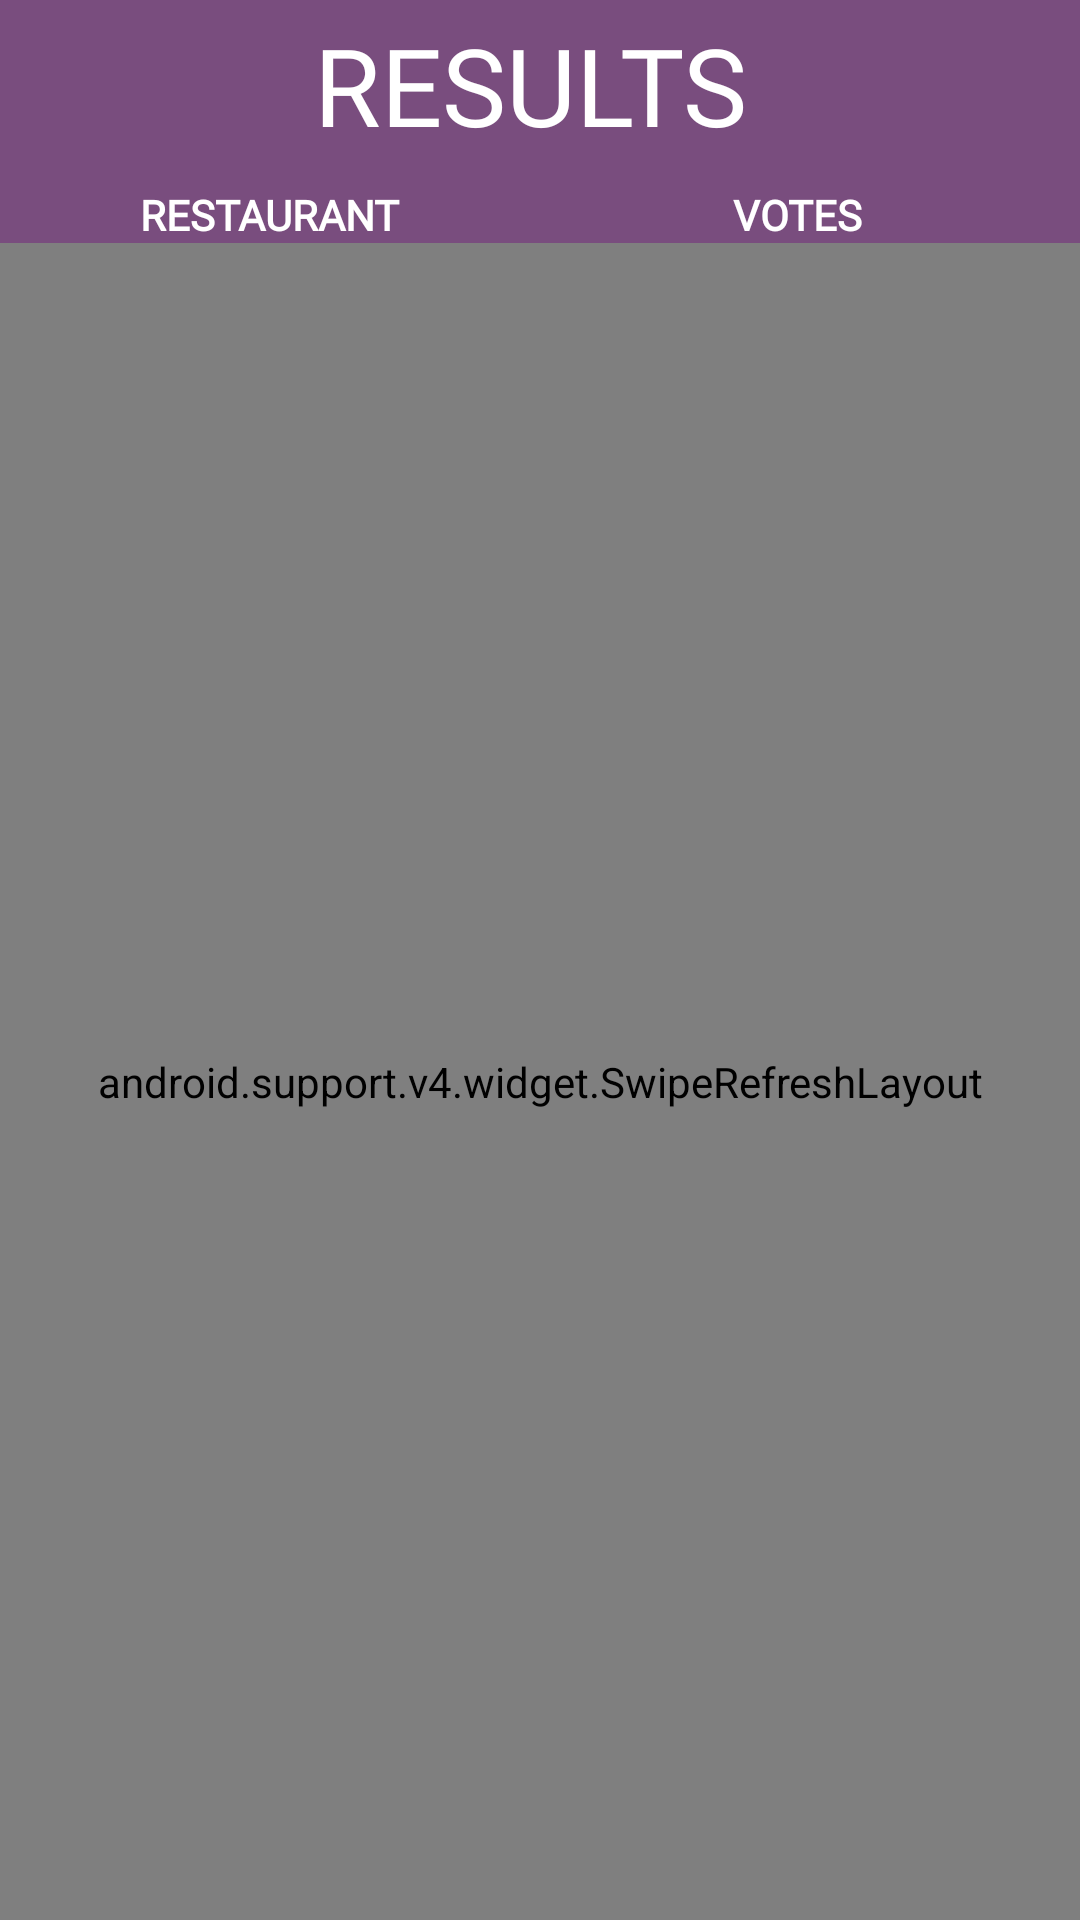

Produce the Android XML layout that renders to this screen, including the resource entries it uses.
<!-- AndroidManifest.xml: application theme AppTheme -->
<!-- res/layout/results_fragment.xml -->
<?xml version="1.0" encoding="utf-8"?>
<android.support.constraint.ConstraintLayout
    xmlns:android="http://schemas.android.com/apk/res/android"
    xmlns:app="http://schemas.android.com/apk/res-auto"
    xmlns:tools="http://schemas.android.com/tools"
    android:layout_width="match_parent"
    android:layout_height="match_parent"
    tools:context=".RestaurantFlow.ResultsFragment"
    android:background="@color/purple">

    <android.support.v4.widget.SwipeRefreshLayout xmlns:android="http://schemas.android.com/apk/res/android"
        android:id="@+id/scResults"
        android:layout_width="match_parent"
        android:layout_height="0dp"
        app:layout_constraintBottom_toBottomOf="parent"
        app:layout_constraintTop_toBottomOf="@+id/tvVotes">

        <include
            layout="@layout/content_results"
            android:layout_width="match_parent"
            android:layout_height="0dp"
            android:layout_marginTop="8dp"
            app:layout_constraintBottom_toBottomOf="parent"
            app:layout_constraintEnd_toEndOf="parent"
            app:layout_constraintStart_toStartOf="parent"
            app:layout_constraintTop_toBottomOf="@+id/tvRestaurantResult" />

    </android.support.v4.widget.SwipeRefreshLayout>

    <TextView
        android:id="@+id/textView"
        android:layout_width="151dp"
        android:layout_height="54dp"
        android:layout_marginTop="4dp"
        android:fontFamily="@font/title_font"
        android:text="RESULTS"
        android:textColor="@color/white"
        android:textSize="36sp"
        app:layout_constraintEnd_toEndOf="parent"
        app:layout_constraintStart_toStartOf="parent"
        app:layout_constraintTop_toTopOf="parent" />

    <android.support.constraint.Guideline
        android:id="@+id/guideline"
        android:layout_width="wrap_content"
        android:layout_height="wrap_content"
        android:orientation="vertical"
        app:layout_constraintGuide_percent=".5" />

    <TextView
        android:id="@+id/tvRestaurantResult"
        android:layout_width="wrap_content"
        android:layout_height="wrap_content"
        android:layout_marginStart="8dp"
        android:layout_marginTop="4dp"
        android:layout_marginEnd="8dp"
        android:fontFamily="@font/text_body"
        android:text="RESTAURANT"
        android:textColor="@color/white"
        android:textSize="14sp"
        android:textStyle="bold"
        app:layout_constraintEnd_toStartOf="@+id/guideline"
        app:layout_constraintStart_toStartOf="parent"
        app:layout_constraintTop_toBottomOf="@+id/textView" />

    <TextView
        android:id="@+id/tvVotes"
        android:layout_width="wrap_content"
        android:layout_height="wrap_content"
        android:layout_marginTop="4dp"
        android:layout_marginEnd="8dp"
        android:fontFamily="@font/text_body"
        android:text="VOTES"
        android:textColor="@color/white"
        android:textStyle="bold"
        app:layout_constraintEnd_toEndOf="parent"
        app:layout_constraintStart_toStartOf="@+id/guideline"
        app:layout_constraintTop_toBottomOf="@+id/textView" />

</android.support.constraint.ConstraintLayout>
<!-- res/layout/content_results.xml (included above) -->
<?xml version="1.0" encoding="utf-8"?>
<android.support.constraint.ConstraintLayout xmlns:android="http://schemas.android.com/apk/res/android"
    xmlns:app="http://schemas.android.com/apk/res-auto"
    xmlns:tools="http://schemas.android.com/tools"
    android:layout_width="match_parent"
    android:layout_height="match_parent"
    app:layout_behavior="@string/appbar_scrolling_view_behavior"
    tools:context=".RestaurantFlow.ResultsFragment"
    tools:showIn="@layout/results_fragment">

    <android.support.v7.widget.RecyclerView
        android:id="@+id/rvResults"
        android:layout_width="match_parent"
        android:layout_height="0dp"
        android:layout_marginStart="8dp"
        android:layout_marginTop="8dp"
        android:layout_marginEnd="8dp"
        android:layout_marginBottom="8dp"
        app:layout_constraintBottom_toTopOf="@+id/btnDone"
        app:layout_constraintEnd_toEndOf="parent"
        app:layout_constraintStart_toStartOf="parent"
        app:layout_constraintTop_toTopOf="parent"
        app:layout_constraintVertical_bias="0.0" />

    <Button
        android:id="@+id/btnDone"
        android:layout_width="wrap_content"
        android:layout_height="wrap_content"
        android:layout_marginEnd="8dp"
        android:layout_marginBottom="8dp"
        android:background="@drawable/old_pink_button"
        android:text="done"
        android:textColor="@color/white"
        app:layout_constraintBottom_toBottomOf="parent"
        app:layout_constraintEnd_toEndOf="parent" />
</android.support.constraint.ConstraintLayout>
<!-- resources referenced by this layout -->
<resources>
  <color name="purple">#794d7e</color>
  <color name="white">#ffffff</color>
  <style name="AppTheme" parent="Theme.AppCompat.Light">
          
          <item name="actionBarStyle">@style/MyActionBar</item>
          <item name="autoCompleteTextViewStyle">@style/SearchAutoCompleteTextView</item>
          <item name="colorPrimary">@color/white</item>
      </style>
  <style name="MyActionBar" parent="@style/Widget.AppCompat.Light.ActionBar.Solid.Inverse">
          <item name="background">@color/purple</item>
          <item name="titleTextStyle">@style/MyActionBarTitle</item>
          
      </style>
  <style name="SearchAutoCompleteTextView" parent="Widget.AppCompat.Light.AutoCompleteTextView">
          <item name="android:editTextColor">@color/white</item>
          <item name="android:textColor">@color/white</item>
          <item name="android:textColorHint">@color/white</item>
          <item name="android:colorAccent">@color/white</item>
      </style>
  <style name="MyActionBarTitle" parent="@style/TextAppearance.AppCompat.Widget.ActionBar.Title">
          <item name="android:textColor">#00ffffff</item>
      </style>
</resources>
